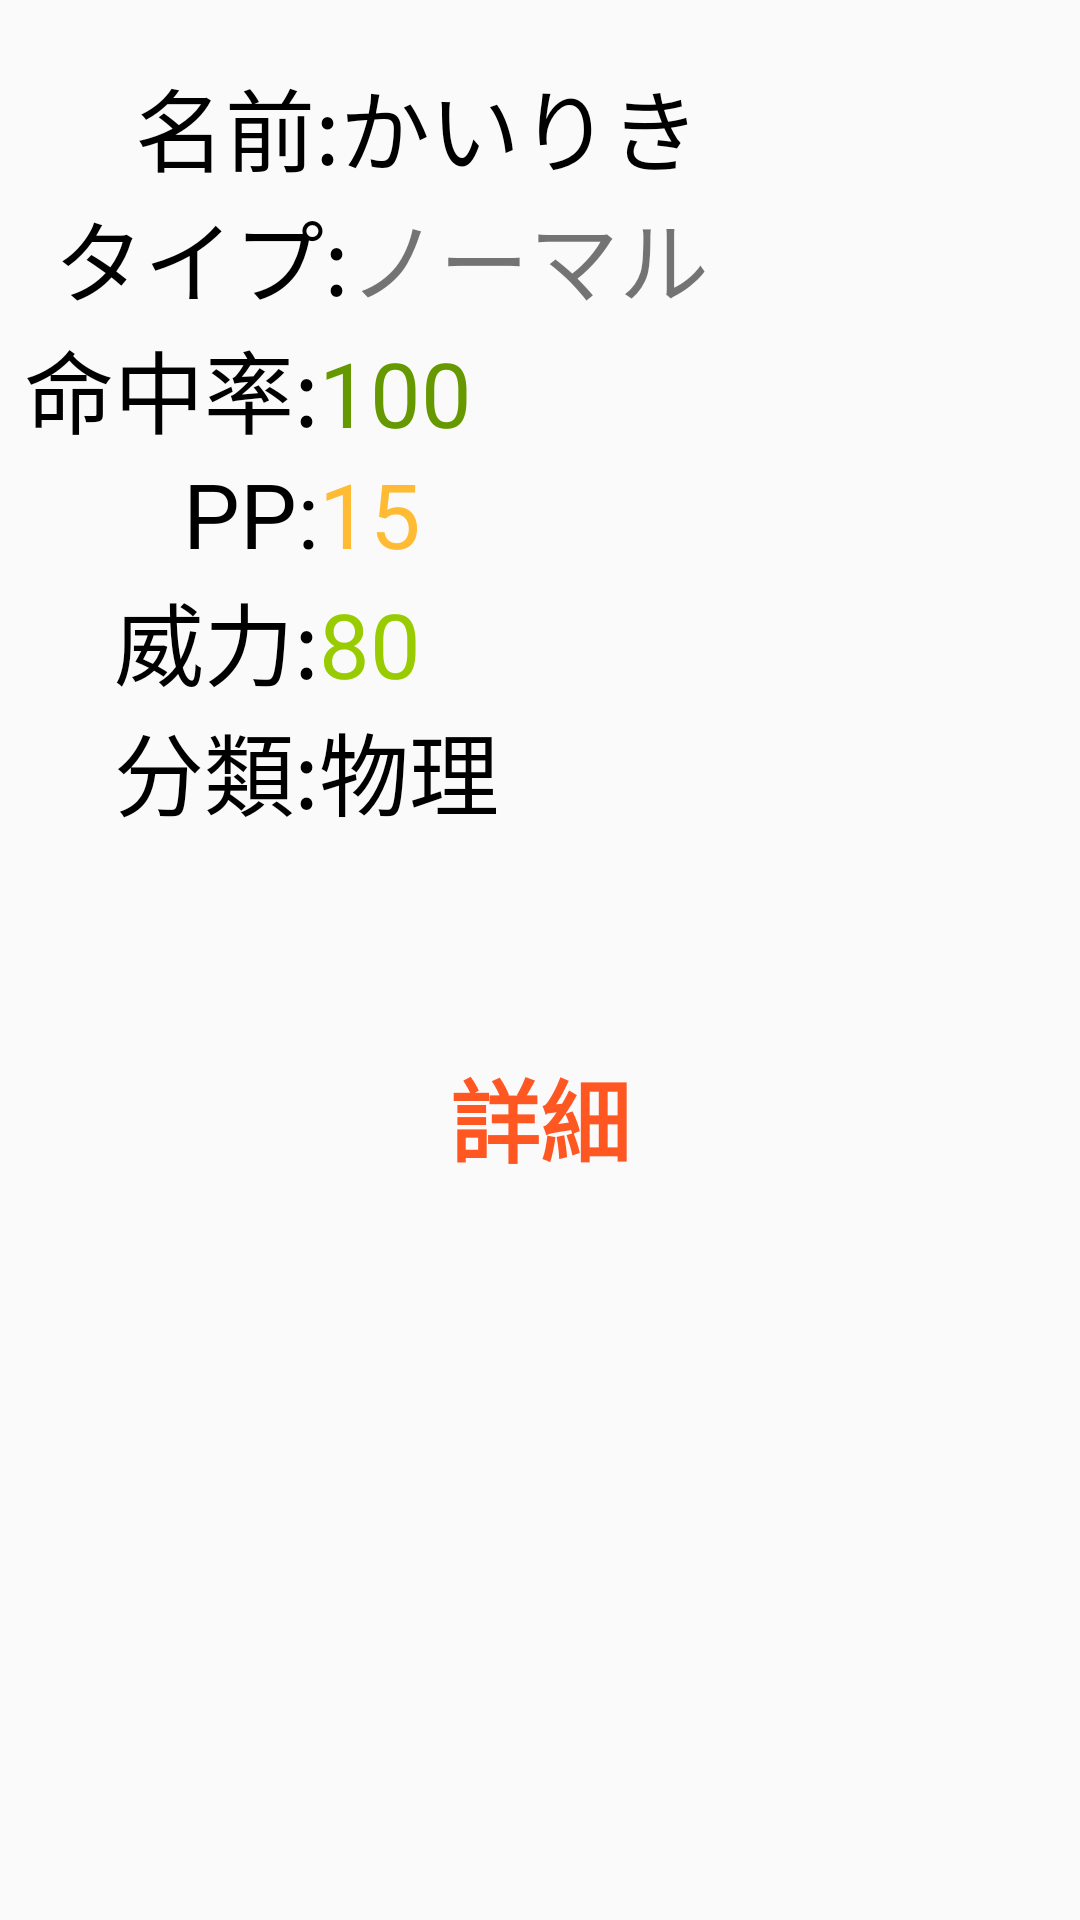

The Android layout XML behind this screen, and the referenced resources:
<!-- AndroidManifest.xml: application theme AppTheme -->
<!-- res/layout/activity_strength.xml -->
<?xml version="1.0" encoding="utf-8"?>
<RelativeLayout xmlns:android="http://schemas.android.com/apk/res/android"
    xmlns:app="http://schemas.android.com/apk/res-auto"
    xmlns:tools="http://schemas.android.com/tools"
    android:layout_width="match_parent"
    android:layout_height="match_parent"
    tools:context="hmdroid.wazamachine.strength">

    <TextView
        android:id="@+id/textView61"
        android:layout_width="wrap_content"
        android:layout_height="wrap_content"
        android:layout_alignParentLeft="true"
        android:layout_alignParentStart="true"
        android:layout_alignParentTop="true"
        android:paddingLeft="45dp"
        android:paddingTop="20dp"
        android:text="名前:かいりき"
        android:textColor="@android:color/black"
        android:textSize="30sp" />

    <TextView
        android:id="@+id/textView62"
        android:layout_width="wrap_content"
        android:layout_height="wrap_content"
        android:layout_alignBaseline="@+id/textView63"
        android:layout_alignBottom="@+id/textView63"
        android:layout_alignParentLeft="true"
        android:layout_alignParentStart="true"
        android:layout_marginLeft="8dp"
        android:layout_marginStart="8dp"
        android:paddingLeft="10dp"
        android:text="タイプ:"
        android:textColor="@android:color/black"
        android:textSize="30sp" />

    <TextView
        android:id="@+id/textView63"
        android:layout_width="wrap_content"
        android:layout_height="wrap_content"
        android:layout_below="@+id/textView61"
        android:layout_toEndOf="@+id/textView62"
        android:layout_toRightOf="@+id/textView62"
        android:text="ノーマル"
        android:textSize="30sp" />

    <TextView
        android:id="@+id/textView64"
        android:layout_width="wrap_content"
        android:layout_height="wrap_content"
        android:layout_alignLeft="@+id/textView62"
        android:layout_alignStart="@+id/textView62"
        android:layout_below="@+id/textView62"
        android:text="命中率:"
        android:textColor="@android:color/black"
        android:textSize="30sp" />

    <TextView
        android:id="@+id/textView65"
        android:layout_width="wrap_content"
        android:layout_height="wrap_content"
        android:layout_alignBottom="@+id/textView64"
        android:layout_toEndOf="@+id/textView64"
        android:layout_toRightOf="@+id/textView64"
        android:text="100"
        android:textColor="@android:color/holo_green_dark"
        android:textSize="30sp" />

    <TextView
        android:id="@+id/textView66"
        android:layout_width="wrap_content"
        android:layout_height="wrap_content"
        android:layout_below="@+id/textView64"
        android:layout_toLeftOf="@+id/textView65"
        android:layout_toStartOf="@+id/textView65"
        android:text="PP:"
        android:textColor="@android:color/black"
        android:textSize="30sp" />

    <TextView
        android:id="@+id/textView67"
        android:layout_width="wrap_content"
        android:layout_height="wrap_content"
        android:layout_alignBaseline="@+id/textView66"
        android:layout_alignBottom="@+id/textView66"
        android:layout_toEndOf="@+id/textView66"
        android:layout_toRightOf="@+id/textView66"
        android:text="15"
        android:textColor="@android:color/holo_orange_light"
        android:textSize="30sp" />

    <TextView
        android:id="@+id/textView68"
        android:layout_width="wrap_content"
        android:layout_height="wrap_content"
        android:layout_alignEnd="@+id/textView66"
        android:layout_alignRight="@+id/textView66"
        android:layout_below="@+id/textView66"
        android:text="威力:"
        android:textColor="@android:color/black"
        android:textSize="30sp" />

    <TextView
        android:id="@+id/textView69"
        android:layout_width="wrap_content"
        android:layout_height="wrap_content"
        android:layout_alignBaseline="@+id/textView68"
        android:layout_alignBottom="@+id/textView68"
        android:layout_toEndOf="@+id/textView66"
        android:layout_toRightOf="@+id/textView66"
        android:text="80"
        android:textColor="@android:color/holo_green_light"
        android:textSize="30sp" />

    <TextView
        android:id="@+id/textView70"
        android:layout_width="wrap_content"
        android:layout_height="wrap_content"
        android:layout_alignLeft="@+id/textView68"
        android:layout_alignStart="@+id/textView68"
        android:layout_below="@+id/textView69"
        android:text="分類:物理"
        android:textColor="@android:color/black"
        android:textSize="30sp" />

    <TextView
        android:id="@+id/textView72"
        android:layout_width="wrap_content"
        android:layout_height="wrap_content"
        android:layout_below="@+id/textView70"
        android:layout_centerHorizontal="true"
        android:layout_marginTop="72dp"
        android:onClick="about"
        android:text="詳細"
        android:textColor="@color/colorAccent"
        android:textSize="30sp"
        android:textStyle="bold" />

</RelativeLayout>
<!-- resources referenced by this layout -->
<resources>
  <color name="colorAccent">#FF5722</color>
  <style name="AppTheme" parent="Theme.AppCompat.Light.DarkActionBar">
          
          <item name="colorPrimary">@color/colorPrimary</item>
          <item name="colorPrimaryDark">@color/colorPrimaryDark</item>
          <item name="colorAccent">@color/colorAccent</item>
          <item name="android:navigationBarColor">@android:color/black</item>
          <item name="android:statusBarColor">@color/colorPrimaryDark</item>
      </style>
  <color name="colorPrimary">#ff9800</color>
  <color name="colorPrimaryDark">#F57C00</color>
</resources>
